Run: headless pygame with SDL's dummy video driver; simulated clock (each Clock.tick advances the game by its frame time, no real sleeping); random seed 0; keys injected as events and as key.get_pressed() state; no mouse input.
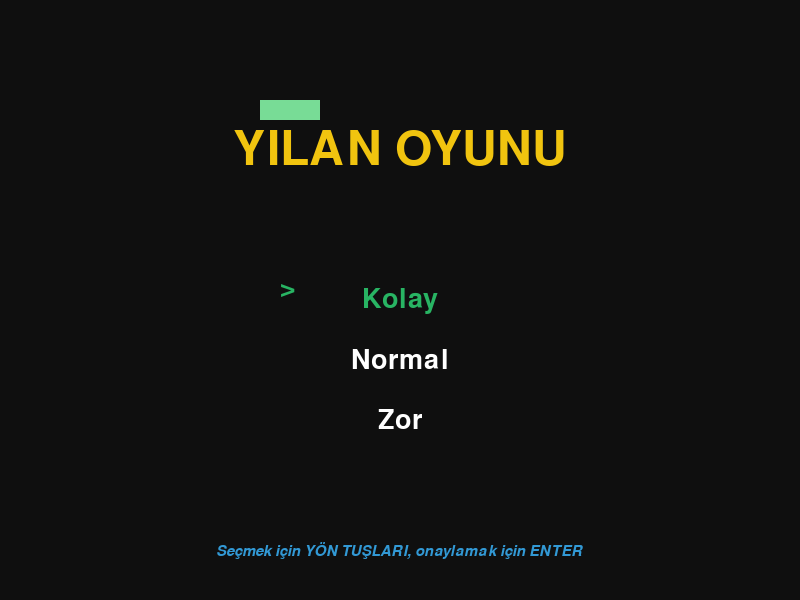
Frame 1 of 4 · flips 1–60 · no input
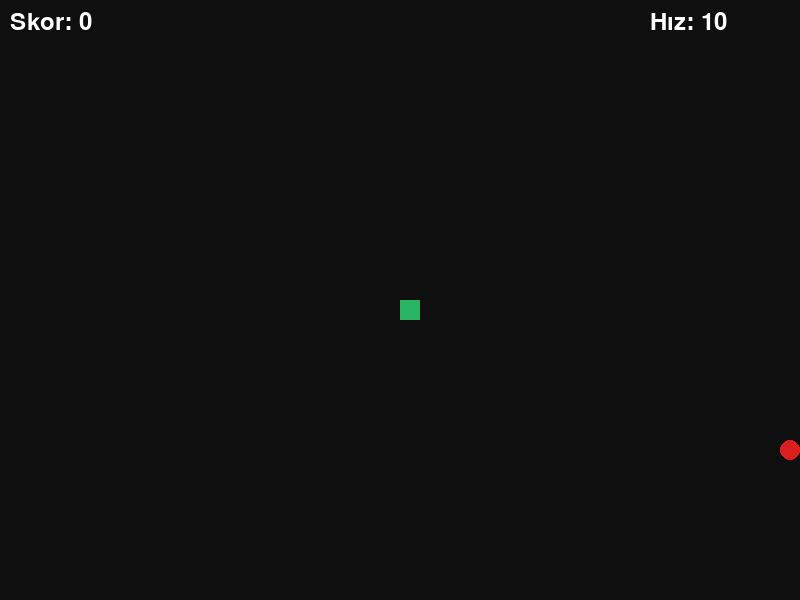
Frame 2 of 4 · flips 61–180 · tapped SPACE, RETURN · held RIGHT (→), D
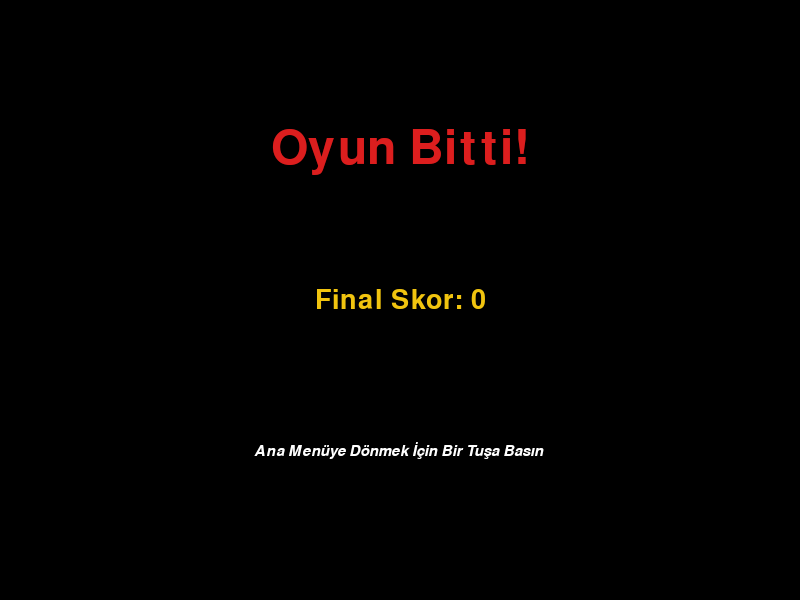
Frame 3 of 4 · flips 181–300 · held DOWN (↓), S
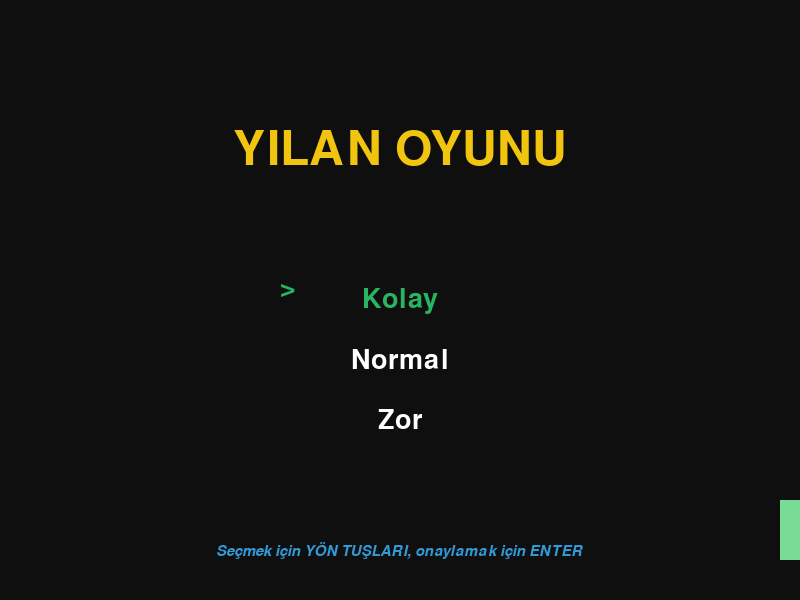
Frame 4 of 4 · flips 301–420 · held LEFT (←), A, UP (↑), W

The pygame program that drew these frames:

import pygame
import sys
import random
import time
import math  # YENİ: Parlama efekti için matematik kütüphanesi eklendi

# Pygame'i başlat
pygame.init()

# --- Oyun Ayarları ve Sabitler ---
GENISLIK, YUKSEKLIK = 800, 600
BLOK_BOYUTU = 20

# Renkler (RGB)
SIYAH = (15, 15, 15)
BEYAZ = (255, 255, 255)
YESIL = (40, 180, 99)
ACIK_YESIL = (120, 220, 150)
KIRMIZI = (220, 30, 30)
MAVI = (50, 153, 213)
SARI_VURGU = (241, 196, 15)
GOZ_RENGI = (5, 5, 5)  # YENİ: Gözler için renk
YARI_SAYDAM_SIYAH = (0, 0, 0, 180)

# Ekranı ve saati oluştur
ekran = pygame.display.set_mode((GENISLIK, YUKSEKLIK))
pygame.display.set_caption('Python Yılan Oyunu')
saat = pygame.time.Clock()

# Fontlar
font_baslik = pygame.font.SysFont('impact', 70)
font_menu = pygame.font.SysFont('corbel', 40)
font_talimat = pygame.font.SysFont('calibri', 22, italic=True)
skor_font = pygame.font.SysFont('comicsansms', 35)

def skoru_goster(skor, hiz):
    skor_metni = skor_font.render(f"Skor: {skor}", True, BEYAZ)
    hiz_metni = skor_font.render(f"Hız: {hiz}", True, BEYAZ)
    ekran.blit(skor_metni, [10, 10])
    ekran.blit(hiz_metni, [GENISLIK - 150, 10])

def yilan_ciz(yilan_listesi, yon, yilan_rengi=YESIL, kafa_rengi=None):
    if not kafa_rengi:
        kafa_rengi = yilan_rengi

    for parca in yilan_listesi[:-1]:
        pygame.draw.rect(ekran, yilan_rengi, [parca[0], parca[1], BLOK_BOYUTU, BLOK_BOYUTU])

    if yilan_listesi:
        kafa = yilan_listesi[-1]
        pygame.draw.rect(ekran, kafa_rengi, [kafa[0], kafa[1], BLOK_BOYUTU, BLOK_BOYUTU])

        # YENİ: Yılanın başına göz çizme
        merkez = BLOK_BOYUTU // 2
        goz_yari_cap = 3
        sol_goz_pos, sag_goz_pos = None, None

        if yon == (BLOK_BOYUTU, 0):  # Sağa gidiyor
            sol_goz_pos = (kafa[0] + merkez, kafa[1] + merkez - goz_yari_cap * 2)
            sag_goz_pos = (kafa[0] + merkez, kafa[1] + merkez + goz_yari_cap * 2)
        elif yon == (-BLOK_BOYUTU, 0):  # Sola gidiyor
            sol_goz_pos = (kafa[0] + merkez, kafa[1] + merkez - goz_yari_cap * 2)
            sag_goz_pos = (kafa[0] + merkez, kafa[1] + merkez + goz_yari_cap * 2)
        elif yon == (0, -BLOK_BOYUTU):  # Yukarı gidiyor
            sol_goz_pos = (kafa[0] + merkez - goz_yari_cap * 2, kafa[1] + merkez)
            sag_goz_pos = (kafa[0] + merkez + goz_yari_cap * 2, kafa[1] + merkez)
        elif yon == (0, BLOK_BOYUTU):  # Aşağı gidiyor
            sol_goz_pos = (kafa[0] + merkez - goz_yari_cap * 2, kafa[1] + merkez)
            sag_goz_pos = (kafa[0] + merkez + goz_yari_cap * 2, kafa[1] + merkez)

        if sol_goz_pos and sag_goz_pos:
            pygame.draw.circle(ekran, GOZ_RENGI, sol_goz_pos, goz_yari_cap)
            pygame.draw.circle(ekran, GOZ_RENGI, sag_goz_pos, goz_yari_cap)

def metin_nesnesi(text, font, color):
    textSurface = font.render(text, True, color)
    return textSurface, textSurface.get_rect()

def baslangic_ekrani():
    menu_aktif = True
    secili_opsiyon = 0
    opsiyonlar = ["Kolay", "Normal", "Zor"]
    hiz_degerleri = [10, 15, 25]
    demo_yilan = [[100, 100], [80, 100], [60, 100]]
    demo_yon = [BLOK_BOYUTU, 0]

    while menu_aktif:
        for event in pygame.event.get():
            if event.type == pygame.QUIT:
                pygame.quit()
                sys.exit()
            if event.type == pygame.KEYDOWN:
                if event.key == pygame.K_UP:
                    secili_opsiyon = (secili_opsiyon - 1) % len(opsiyonlar)
                elif event.key == pygame.K_DOWN:
                    secili_opsiyon = (secili_opsiyon + 1) % len(opsiyonlar)
                elif event.key == pygame.K_RETURN:
                    return hiz_degerleri[secili_opsiyon]

        yeni_bas = [demo_yilan[0][0] + demo_yon[0], demo_yilan[0][1] + demo_yon[1]]
        if yeni_bas[0] >= GENISLIK or yeni_bas[0] < 0:
            demo_yon[0] *= -1
            if random.choice([True, False]): demo_yon = [0, BLOK_BOYUTU * random.choice([-1, 1])]
        if yeni_bas[1] >= YUKSEKLIK or yeni_bas[1] < 0:
            demo_yon[1] *= -1
            if random.choice([True, False]): demo_yon = [BLOK_BOYUTU * random.choice([-1, 1]), 0]

        yeni_bas = [demo_yilan[0][0] + demo_yon[0], demo_yilan[0][1] + demo_yon[1]]
        demo_yilan.insert(0, yeni_bas)
        demo_yilan.pop()

        ekran.fill(SIYAH)
        yilan_ciz(demo_yilan, (0, 0), ACIK_YESIL)  # Demo yılanın gözü olmasına gerek yok

        baslik_surf, baslik_rect = metin_nesnesi("YILAN OYUNU", font_baslik, SARI_VURGU)
        baslik_rect.center = (GENISLIK / 2, YUKSEKLIK / 4)
        ekran.blit(baslik_surf, baslik_rect)

        for i, opsiyon_metni in enumerate(opsiyonlar):
            y_pozisyonu = YUKSEKLIK / 2 + i * 60
            renk = YESIL if i == secili_opsiyon else BEYAZ
            if i == secili_opsiyon:
                secim_isareti, _ = metin_nesnesi(">", font_menu, renk)
                ekran.blit(secim_isareti, (GENISLIK / 2 - 120, y_pozisyonu - 25))

            opsiyon_surf, opsiyon_rect = metin_nesnesi(opsiyon_metni, font_menu, renk)
            opsiyon_rect.center = (GENISLIK / 2, y_pozisyonu)
            ekran.blit(opsiyon_surf, opsiyon_rect)

        talimat_surf, talimat_rect = metin_nesnesi("Seçmek için YÖN TUŞLARI, onaylamak için ENTER", font_talimat, MAVI)
        talimat_rect.center = (GENISLIK / 2, YUKSEKLIK - 50)
        ekran.blit(talimat_surf, talimat_rect)

        pygame.display.update()
        saat.tick(15)

def oyun_dongusu(baslangic_hizi):
    oyun_bitti = False
    oyun_kapandi = False
    x1, y1 = GENISLIK / 2, YUKSEKLIK / 2
    x1_degisim, y1_degisim = 0, 0
    yilan_listesi = []
    yilan_uzunlugu = 1
    hiz = baslangic_hizi
    yem_x = round(random.randrange(0, GENISLIK - BLOK_BOYUTU) / BLOK_BOYUTU) * BLOK_BOYUTU
    yem_y = round(random.randrange(0, YUKSEKLIK - BLOK_BOYUTU) / BLOK_BOYUTU) * BLOK_BOYUTU

    while not oyun_bitti:
        while oyun_kapandi:
            overlay = pygame.Surface((GENISLIK, YUKSEKLIK), pygame.SRCALPHA)
            overlay.fill(YARI_SAYDAM_SIYAH)
            ekran.blit(overlay, (0, 0))

            game_over_surf, game_over_rect = metin_nesnesi("Oyun Bitti!", font_baslik, KIRMIZI)
            game_over_rect.center = (GENISLIK / 2, YUKSEKLIK / 4)
            ekran.blit(game_over_surf, game_over_rect)

            final_skor_surf, final_skor_rect = metin_nesnesi(f"Final Skor: {yilan_uzunlugu - 1}", font_menu, SARI_VURGU)
            final_skor_rect.center = (GENISLIK / 2, YUKSEKLIK / 2)
            ekran.blit(final_skor_surf, final_skor_rect)

            restart_surf, restart_rect = metin_nesnesi("Ana Menüye Dönmek İçin Bir Tuşa Basın", font_talimat, BEYAZ)
            restart_rect.center = (GENISLIK / 2, YUKSEKLIK * 0.75)
            ekran.blit(restart_surf, restart_rect)

            pygame.display.update()

            for event in pygame.event.get():
                if event.type == pygame.QUIT:
                    pygame.quit()
                    sys.exit()
                if event.type == pygame.KEYDOWN:
                    return

        yon = (x1_degisim, y1_degisim)  # YENİ: Gözler için yönü sakla

        for event in pygame.event.get():
            if event.type == pygame.QUIT:
                oyun_bitti = True
            if event.type == pygame.KEYDOWN:
                if event.key in (pygame.K_LEFT, pygame.K_a) and x1_degisim == 0:
                    x1_degisim, y1_degisim = -BLOK_BOYUTU, 0
                elif event.key in (pygame.K_RIGHT, pygame.K_d) and x1_degisim == 0:
                    x1_degisim, y1_degisim = BLOK_BOYUTU, 0
                elif event.key in (pygame.K_UP, pygame.K_w) and y1_degisim == 0:
                    x1_degisim, y1_degisim = 0, -BLOK_BOYUTU
                elif event.key in (pygame.K_DOWN, pygame.K_s) and y1_degisim == 0:
                    x1_degisim, y1_degisim = 0, BLOK_BOYUTU

        x1 += x1_degisim
        y1 += y1_degisim

        if x1 >= GENISLIK or x1 < 0 or y1 >= YUKSEKLIK or y1 < 0 or [x1, y1] in yilan_listesi[:-1]:
            oyun_kapandi = True
            pygame.time.wait(500)

        ekran.fill(SIYAH)

        # YENİ: Yemi daire olarak çiz ve parlama efekti ekle
        parlama_degeri = abs(math.sin(pygame.time.get_ticks() * 0.005))  # 0 ile 1 arasında yumuşak salınım
        yem_yari_cap = int((BLOK_BOYUTU // 2 - 3) + parlama_degeri * 5)  # Yarıçapı 2-7 arasında değiştir
        yem_merkez = (yem_x + BLOK_BOYUTU // 2, yem_y + BLOK_BOYUTU // 2)
        pygame.draw.circle(ekran, KIRMIZI, yem_merkez, yem_yari_cap)

        yilan_basi = [x1, y1]
        yilan_listesi.append(yilan_basi)
        if len(yilan_listesi) > yilan_uzunlugu:
            del yilan_listesi[0]

        kafa_rengi = YESIL
        if oyun_kapandi:
            if int(time.time() * 2) % 2 == 0:
                kafa_rengi = KIRMIZI
        yilan_ciz(yilan_listesi, yon, YESIL, kafa_rengi)

        skoru_goster(yilan_uzunlugu - 1, hiz)
        pygame.display.update()

        if x1 == yem_x and y1 == yem_y:
            yem_x = round(random.randrange(0, GENISLIK - BLOK_BOYUTU) / BLOK_BOYUTU) * BLOK_BOYUTU
            yem_y = round(random.randrange(0, YUKSEKLIK - BLOK_BOYUTU) / BLOK_BOYUTU) * BLOK_BOYUTU
            yilan_uzunlugu += 1
            if (yilan_uzunlugu - 1) % 3 == 0 and yilan_uzunlugu > 1:
                hiz += 1

        saat.tick(hiz)

    pygame.quit()
    sys.exit()

if __name__ == "__main__":
    while True:
        secilen_hiz = baslangic_ekrani()
        oyun_dongusu(secilen_hiz)
